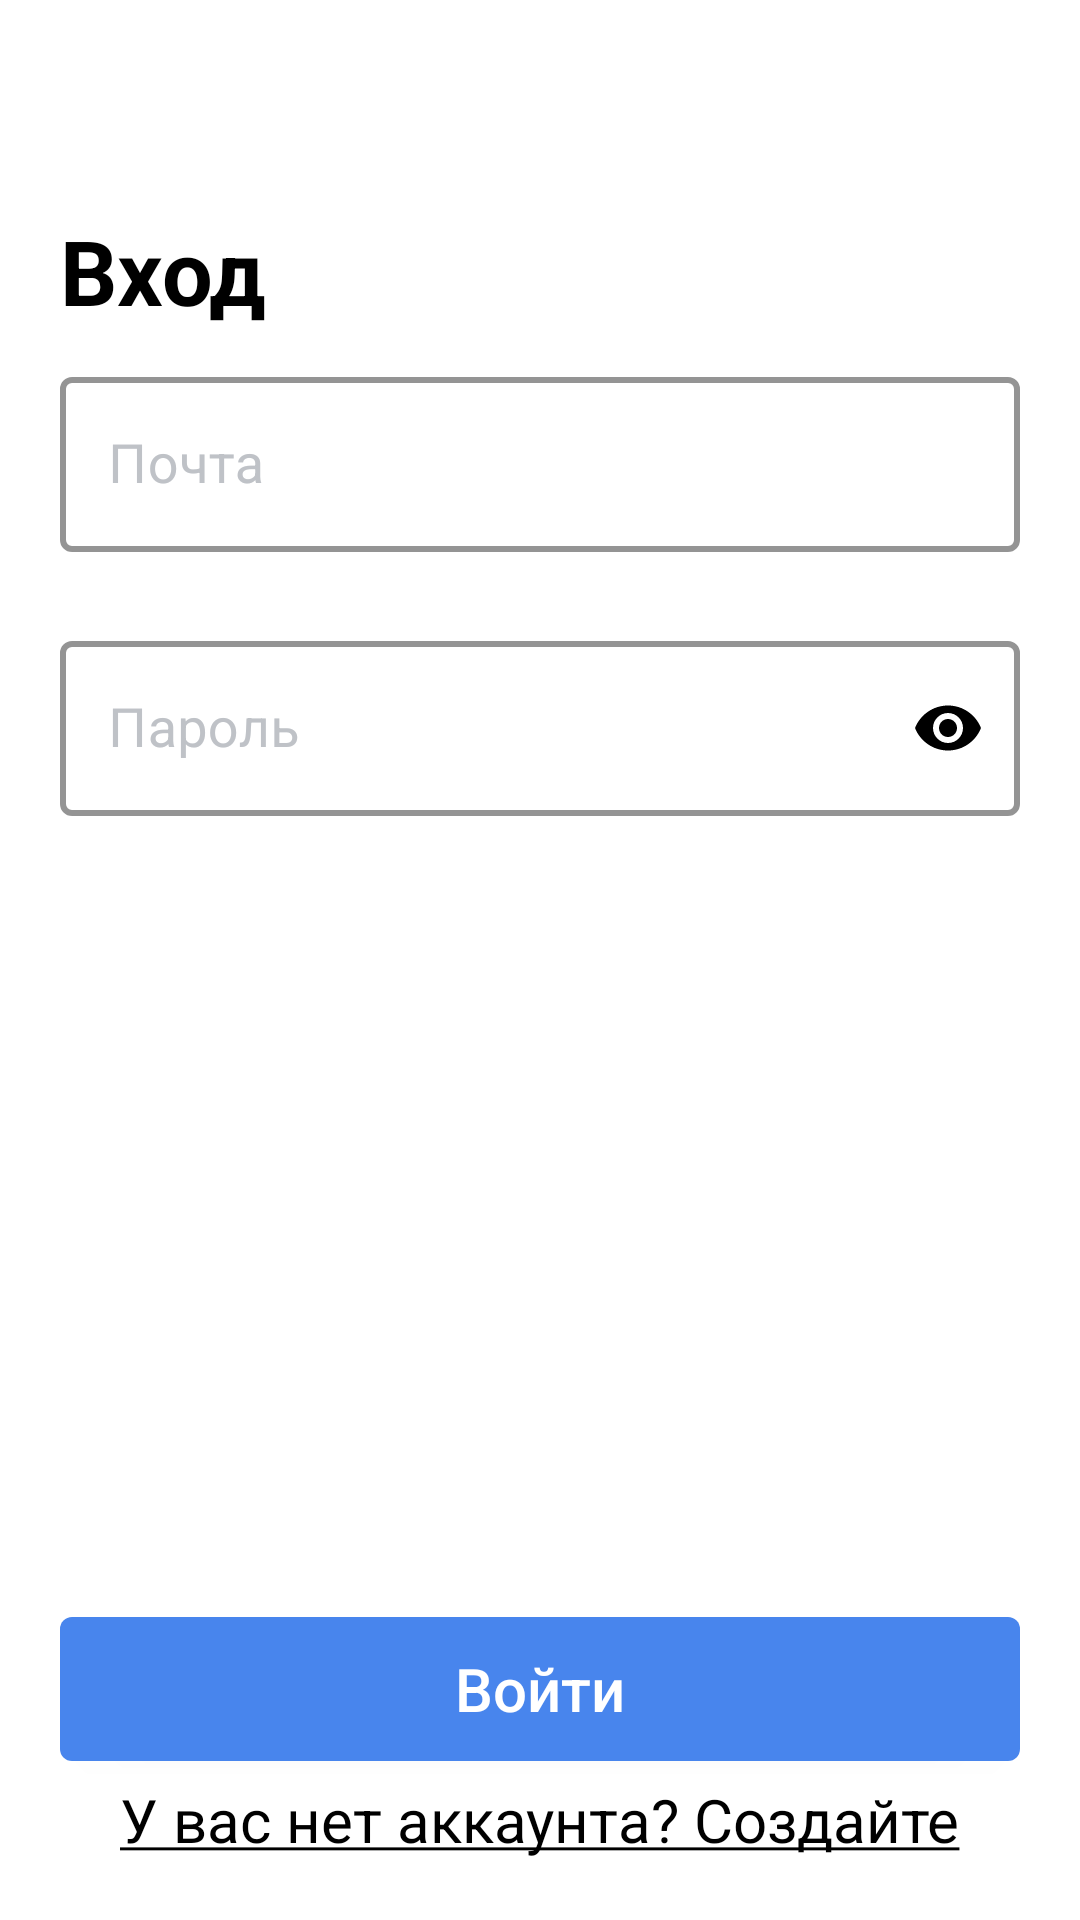

Layout XML and referenced resources for this Android screen:
<!-- AndroidManifest.xml: application theme Theme.EnglishClub -->
<!-- res/layout/fragment_login.xml -->
<?xml version="1.0" encoding="utf-8"?>
<androidx.constraintlayout.widget.ConstraintLayout xmlns:android="http://schemas.android.com/apk/res/android"
    xmlns:tools="http://schemas.android.com/tools"
    android:layout_width="match_parent"
    android:layout_height="match_parent"
    xmlns:app="http://schemas.android.com/apk/res-auto"
    tools:context=".ui.user.auth.LoginFragment">

        <TextView
            android:id="@+id/loginTitleTextView"
            android:layout_width="match_parent"
            android:layout_height="wrap_content"
            android:layout_marginStart="20sp"
            android:layout_marginTop="70dp"
            android:text="Вход"
            android:textColor="@color/black"
            android:textSize="30sp"
            android:textStyle="bold"
            app:layout_constraintStart_toStartOf="parent"
            app:layout_constraintTop_toTopOf="parent" />

        <com.google.android.material.textfield.TextInputLayout
            android:id="@+id/emailContainer"
            style="@style/TextInputLayoutStyle"
            android:layout_width="match_parent"
            android:layout_height="wrap_content"
            android:layout_marginHorizontal="20sp"
            android:layout_marginTop="10sp"
            android:textColorHint="#bfc2c7"
            app:startIconTint="@color/black"
            app:errorEnabled="true"
            app:startIconDrawable="@drawable/ic_person"
            app:boxStrokeColor="#4885ed"
            app:hintTextColor="#4885ed"
            app:boxStrokeWidth="2dp"
            app:layout_constraintEnd_toEndOf="parent"
            app:layout_constraintStart_toStartOf="parent"
            app:layout_constraintTop_toBottomOf="@id/loginTitleTextView">

            <com.google.android.material.textfield.TextInputEditText
                android:id="@+id/emailEditText"
                android:layout_width="match_parent"
                android:layout_height="match_parent"
                android:hint="Почта"
                android:inputType="text"
                android:textSize="18sp"
                android:lines="1"
                android:textColor="@color/black"
                android:textCursorDrawable="@color/black" />
        </com.google.android.material.textfield.TextInputLayout>

        <com.google.android.material.textfield.TextInputLayout
            android:id="@+id/passwordContainer"
            style="@style/TextInputLayoutStyle"
            android:layout_width="match_parent"
            android:layout_height="wrap_content"
            android:layout_marginHorizontal="20sp"
            android:layout_marginTop="4sp"
            android:textColorHint="#bfc2c7"
            app:boxStrokeWidth="2dp"
            app:errorEnabled="true"
            app:startIconTint="@color/black"
            app:boxStrokeColor="#4885ed"
            app:hintTextColor="#4885ed"
            app:endIconMode="password_toggle"
            app:endIconTint="@color/black"
            app:startIconDrawable="@drawable/ic_lock"
            app:layout_constraintEnd_toEndOf="@id/emailContainer"
            app:layout_constraintStart_toStartOf="@id/emailContainer"
            app:layout_constraintTop_toBottomOf="@id/emailContainer">

            <com.google.android.material.textfield.TextInputEditText
                android:id="@+id/passwordEditText"
                android:layout_width="match_parent"
                android:layout_height="match_parent"
                android:hint="Пароль"
                android:inputType="textPassword"
                android:lines="1"
                android:textSize="18sp"
                android:textColor="@color/black"
                android:textCursorDrawable="@color/white" />
        </com.google.android.material.textfield.TextInputLayout>

        <com.google.android.material.button.MaterialButton
            android:id="@+id/loginButton"
            android:layout_width="match_parent"
            android:layout_height="60sp"
            android:layout_marginHorizontal="20sp"
            android:text="Войти"
            android:textAllCaps="false"
            android:textSize="20sp"
            app:backgroundTint="#4885ed"
            android:letterSpacing="0"
            app:layout_constraintBottom_toBottomOf="parent"
            app:layout_constraintBottom_toTopOf="@id/registerButton"
            app:layout_constraintEnd_toEndOf="parent"
            app:layout_constraintStart_toStartOf="parent" />

        <TextView
            android:id="@+id/registerButton"
            android:layout_width="wrap_content"
            android:layout_height="wrap_content"
            android:layout_marginHorizontal="20sp"
            android:layout_marginBottom="20sp"
            android:text = "@string/create_account"
            android:textColor="@color/black"
            android:textSize="20sp"
            app:layout_constraintBottom_toBottomOf="parent"
            app:layout_constraintEnd_toEndOf="@+id/loginButton"
            app:layout_constraintStart_toStartOf="@+id/loginButton" />


    <ProgressBar
        android:id="@+id/pb_login"
        android:layout_width="40dp"
        android:layout_height="40dp"
        android:visibility="gone"
        android:indeterminateTint="@color/black"
        app:layout_constraintBottom_toBottomOf="parent"
        app:layout_constraintEnd_toEndOf="parent"
        app:layout_constraintStart_toStartOf="parent"
        app:layout_constraintTop_toTopOf="parent" />

</androidx.constraintlayout.widget.ConstraintLayout>
<!-- resources referenced by this layout -->
<resources>
  <color name="black">#FF000000</color>
  <color name="white">#FFFFFFFF</color>
  <string name="create_account"><u>У вас нет аккаунта? Создайте</u></string>
  <style name="TextInputLayoutStyle" parent="Widget.MaterialComponents.TextInputLayout.OutlinedBox">
          <item name="boxStrokeColor">#bfc2c7</item>
          <item name="boxStrokeWidth">2dp</item>
      </style>
  <style name="Theme.EnglishClub" parent="Theme.MaterialComponents.DayNight.NoActionBar">
          
          <item name="colorPrimary">@color/purple_500</item>
          <item name="colorPrimaryVariant">@color/purple_700</item>
          <item name="colorOnPrimary">@color/white</item>
          
          <item name="colorSecondary">@color/teal_200</item>
          <item name="colorSecondaryVariant">@color/teal_700</item>
          <item name="colorOnSecondary">@color/black</item>
          
          <item name="android:statusBarColor">?attr/colorPrimaryVariant</item>
          
      </style>
  <color name="purple_500">#FF6200EE</color>
  <color name="purple_700">#FF3700B3</color>
  <color name="teal_200">#FF03DAC5</color>
  <color name="teal_700">#FF018786</color>
</resources>
